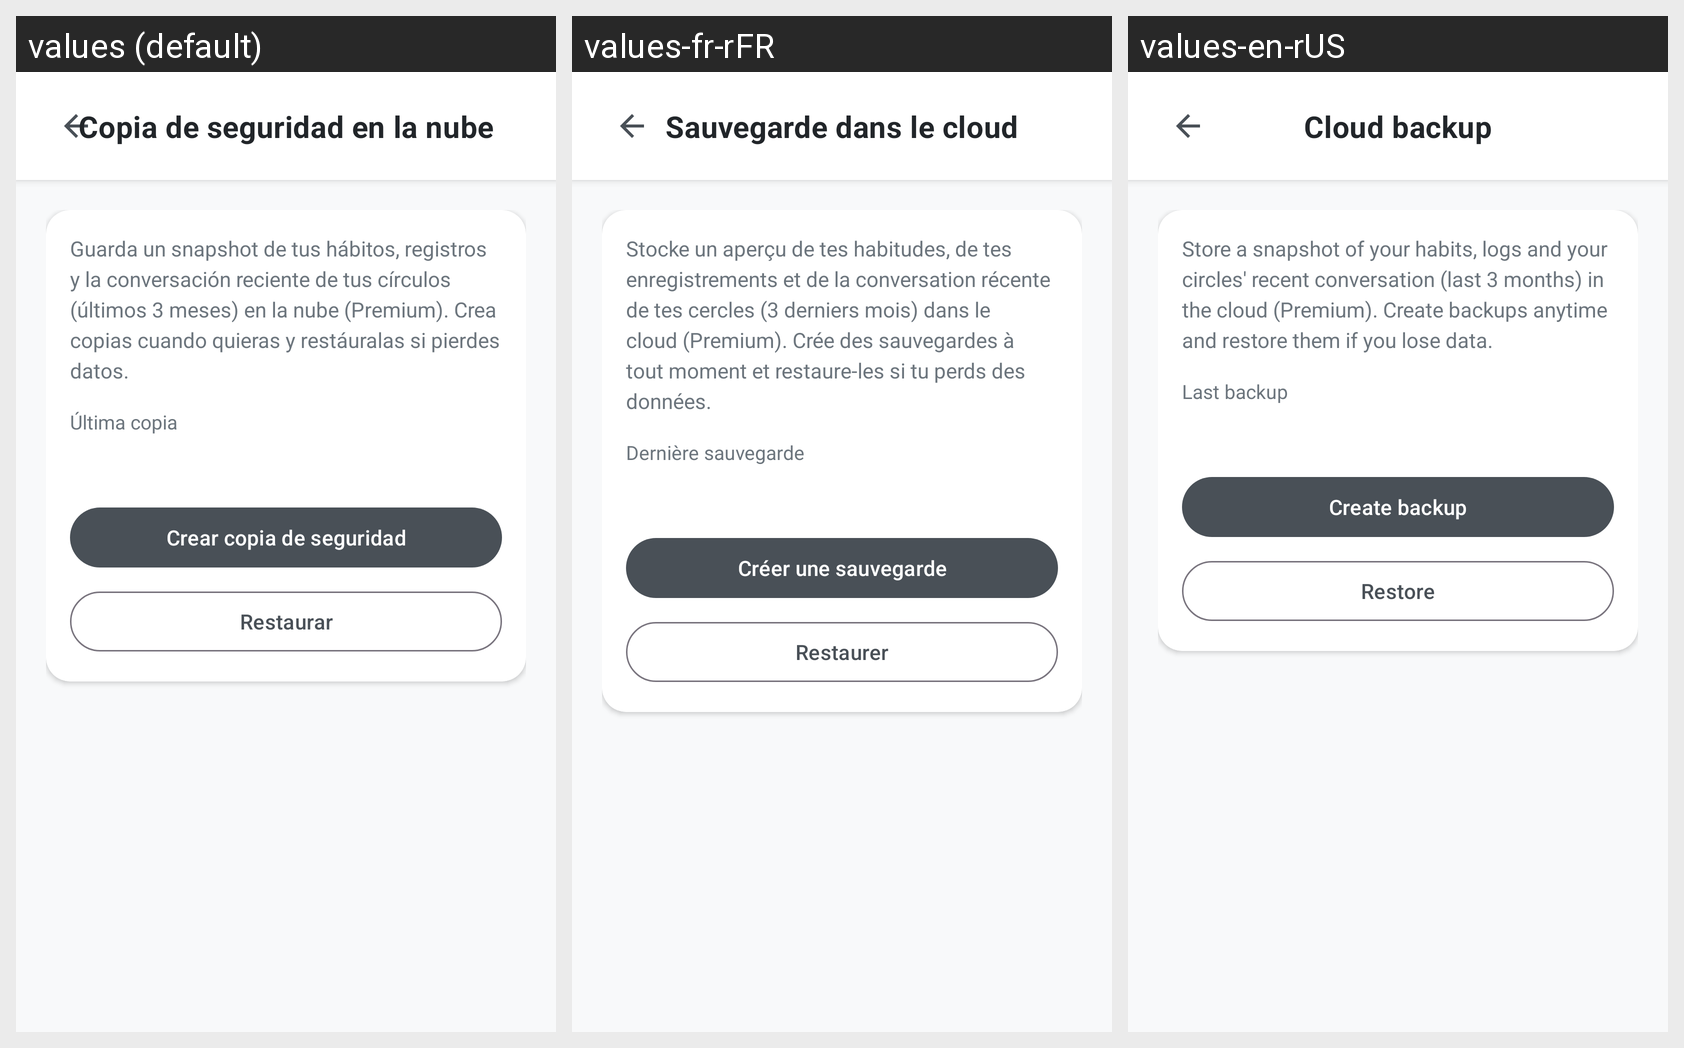

For this localized Android screen grid, give each drawn string resource with its value in every locale shown.
Android screen res/layout/activity_cloud_backup.xml rendered under 3 locales, left to right: values (default), values-fr-rFR, values-en-rUS. Device: Nexus 5 (rendered at 1080×1920; each locale shown at half size, 540×960, under a caption strip naming it); theme Theme.Pace.
Strings drawn on this screen, with the default value and each locale's value (text and hints the layout hard-codes, and strings that could not be matched under every locale, appear in the picture but are not listed):

cloud_backup_title
  values: Copia de seguridad en la nube
  values-fr-rFR: Sauvegarde dans le cloud
  values-en-rUS: Cloud backup

cloud_backup_description
  values: Guarda un snapshot de tus hábitos, registros y la conversación reciente de tus círculos (últimos 3 meses) en la nube (Premium). Crea copias cuando quieras y restáuralas si pierdes datos.
  values-fr-rFR: Stocke un aperçu de tes habitudes, de tes enregistrements et de la conversation récente de tes cercles (3 derniers mois) dans le cloud (Premium). Crée des sauvegardes à tout moment et restaure-les si tu perds des données.
  values-en-rUS: Store a snapshot of your habits, logs and your circles' recent conversation (last 3 months) in the cloud (Premium). Create backups anytime and restore them if you lose data.

cloud_backup_last
  values: Última copia
  values-fr-rFR: Dernière sauvegarde
  values-en-rUS: Last backup

cloud_backup_create
  values: Crear copia de seguridad
  values-fr-rFR: Créer une sauvegarde
  values-en-rUS: Create backup

cloud_backup_restore
  values: Restaurar
  values-fr-rFR: Restaurer
  values-en-rUS: Restore
